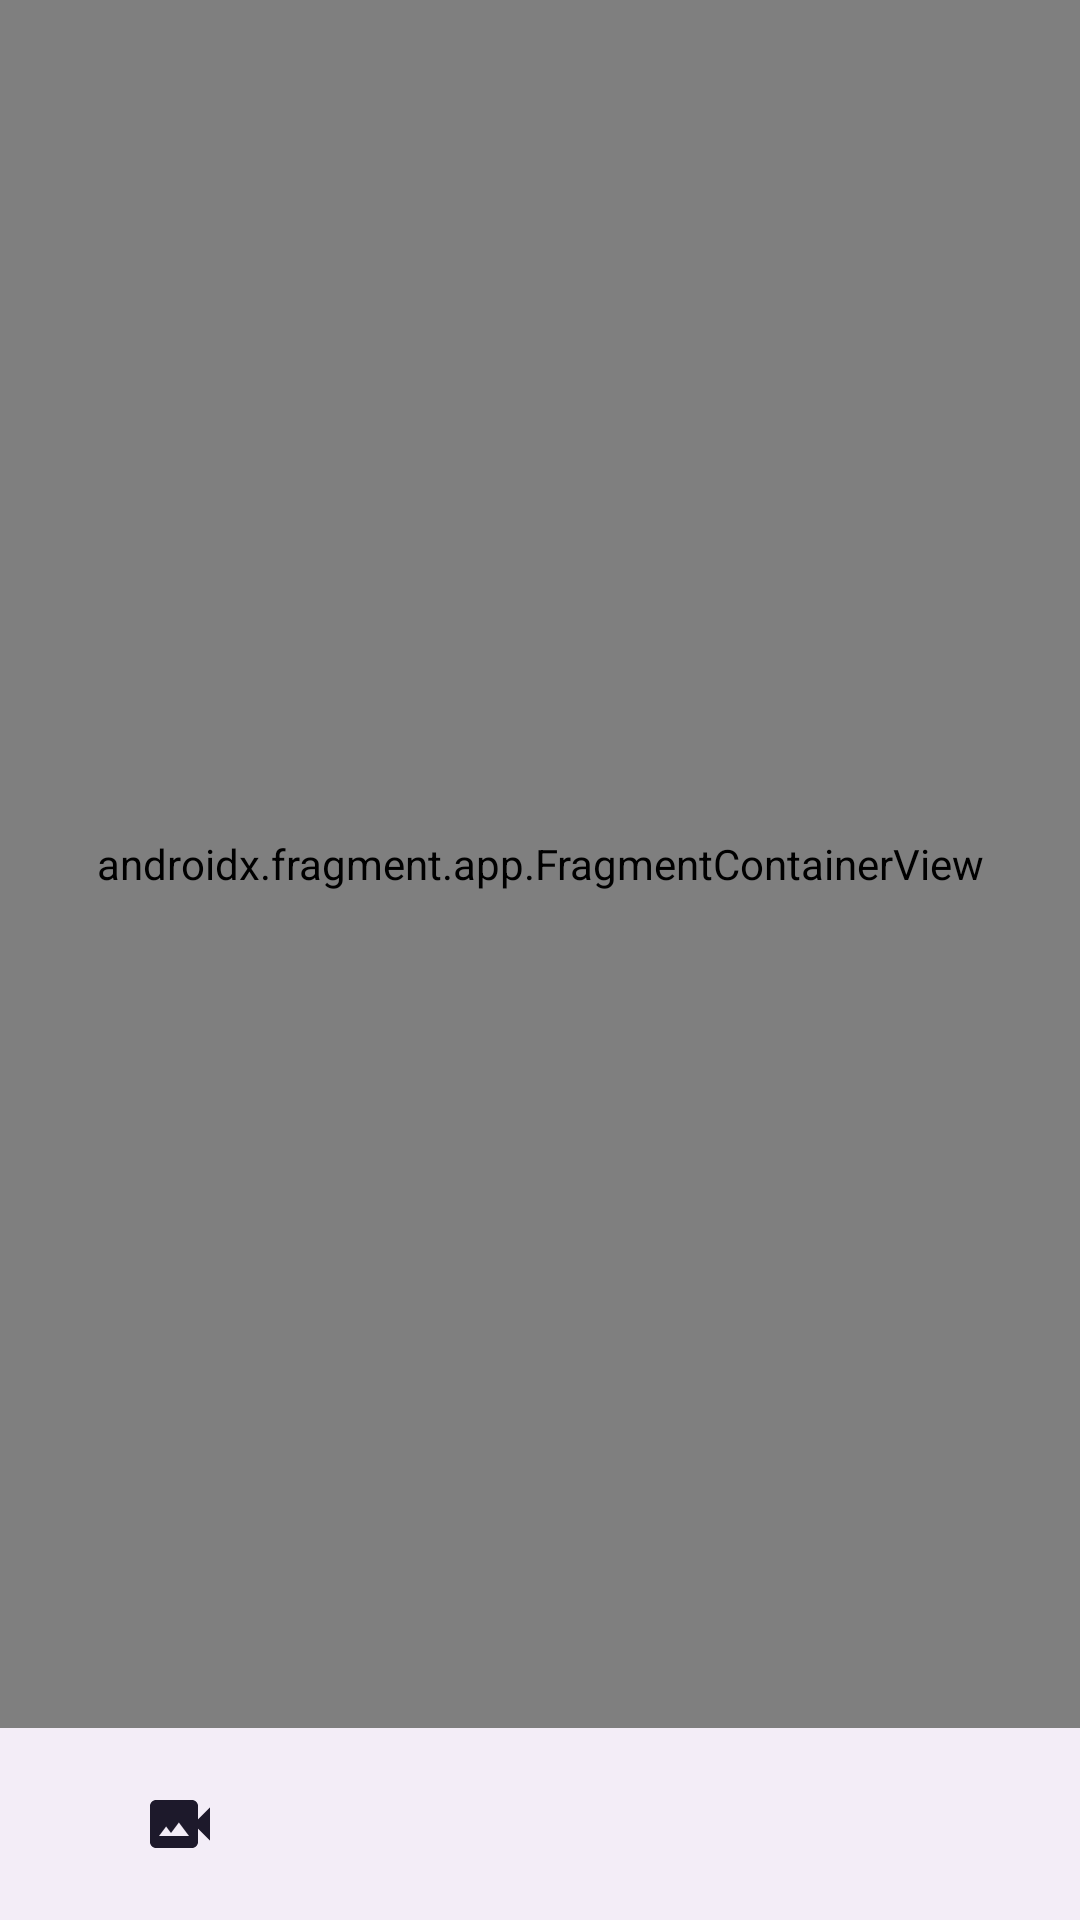

Android layout source for this screen:
<!-- AndroidManifest.xml: application theme Theme.BaseApp -->
<!-- res/layout/activity_main.xml -->
<?xml version="1.0" encoding="utf-8"?>
<layout>

    <data>

        <variable
            name="networkAvailable"
            type="Boolean" />
    </data>

    <androidx.constraintlayout.widget.ConstraintLayout xmlns:android="http://schemas.android.com/apk/res/android"
        xmlns:app="http://schemas.android.com/apk/res-auto"
        xmlns:tools="http://schemas.android.com/tools"
        android:layout_width="match_parent"
        android:layout_height="match_parent"
        tools:context=".views.activity.MainActivity">

        <com.google.android.material.textview.MaterialTextView
            android:id="@+id/tvInternetStatus"
            android:layout_width="0dp"
            android:layout_height="wrap_content"
            android:background="@{networkAvailable ? @color/md_theme_light_primary : @color/md_theme_light_error}"
            android:paddingVertical="2dp"
            android:text="@{networkAvailable ?@string/online : @string/offline}"
            android:textAlignment="center"
            android:textColor="@color/white"
            android:visibility="gone"
            app:layout_constraintEnd_toEndOf="parent"
            app:layout_constraintStart_toStartOf="parent"
            app:layout_constraintTop_toTopOf="parent"
            tools:background="@color/md_theme_light_error"
            tools:text="@string/online" />

        <androidx.fragment.app.FragmentContainerView
            android:id="@+id/fragmentContainer"
            android:name="androidx.navigation.fragment.NavHostFragment"
            android:layout_width="0dp"
            android:layout_height="0dp"
            app:defaultNavHost="true"
            app:layout_constraintBottom_toTopOf="@id/bottomNavigationView"
            app:layout_constraintEnd_toEndOf="parent"
            app:layout_constraintStart_toStartOf="parent"
            app:layout_constraintTop_toBottomOf="@id/tvInternetStatus"
            app:navGraph="@navigation/main_nav_graph" />

        <com.google.android.material.bottomnavigation.BottomNavigationView
            android:id="@+id/bottomNavigationView"
            android:layout_width="0dp"
            android:layout_height="?attr/actionBarSize"
            app:labelVisibilityMode="unlabeled"
            app:layout_constraintBottom_toBottomOf="parent"
            app:layout_constraintEnd_toEndOf="parent"
            app:layout_constraintStart_toStartOf="parent"
            app:menu="@menu/bottom_menu" />
    </androidx.constraintlayout.widget.ConstraintLayout>
</layout>
<!-- resources referenced by this layout -->
<resources>
  <color name="md_theme_light_error">#BA1A1A</color>
  <color name="md_theme_light_primary">#006E27</color>
  <color name="white">#FFFFFF</color>
  <string name="offline">Offline</string>
  <string name="online">Online</string>
  <style name="Theme.BaseApp" parent="Theme.Material3.Light.NoActionBar">
          
          <item name="colorPrimary">@color/purple_500</item>
          <item name="colorPrimaryVariant">@color/purple_700</item>
          <item name="colorOnPrimary">@color/white</item>
          
          <item name="colorSecondary">@color/teal_200</item>
          <item name="colorSecondaryVariant">@color/teal_700</item>
          <item name="colorOnSecondary">@color/black</item>
          
          <item name="android:statusBarColor">?attr/colorPrimaryVariant</item>
          
      </style>
  <color name="black">#000000</color>
  <!-- not gathered from this repository: default colours our renderer supplied (Android Studio template values) -->
  <color name="purple_500">#FF6200EE</color>
  <color name="purple_700">#FF3700B3</color>
  <color name="teal_200">#FF03DAC5</color>
  <color name="teal_700">#FF018786</color>
</resources>
